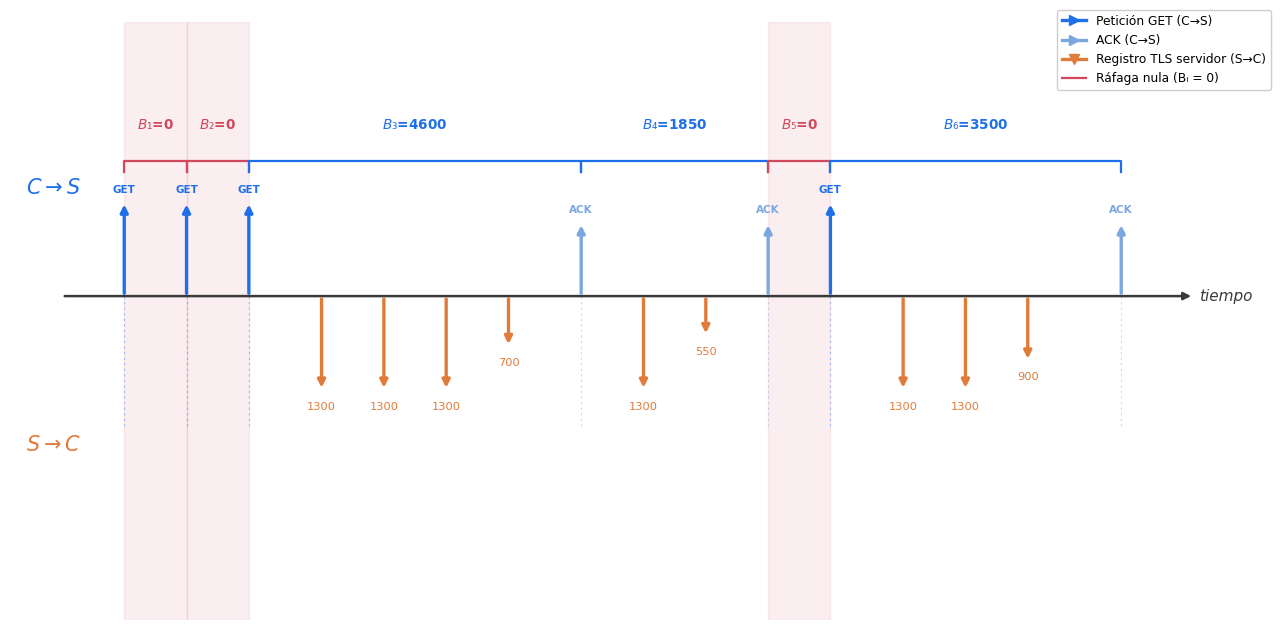

Reproduce this figure in Python.
#!/usr/bin/env python3
import os
import numpy as np
import matplotlib.pyplot as plt
from matplotlib.lines import Line2D
from matplotlib.patches import FancyBboxPatch

DIRECTORIO_SALIDA = r"C:\Users\valeb\Desktop\CIBER\TFMvalen\graficas"

C_GET    = "#1f6feb"   # azul: peticiones GET (C->S)
C_ACK    = "#7aa7e0"   # azul claro: ACK (C->S)
C_SERVER = "#e07b39"   # naranja: datos servidor (S->C)
C_BURST  = "#1f6feb"
C_ZERO   = "#d1495b"
C_AXIS   = "#3a3a3a"
C_TXT    = "#222222"

plt.rcParams.update({"font.family": "DejaVu Sans", "font.size": 11})

# (x, tipo, bytes)  tipo in {"GET","ACK","S"}
events = [
    (1.0,  "GET", None),
    (1.6,  "GET", None),   # consecutivas, multiplexadas -> ráfaga nula
    (2.2,  "GET", None),   # consecutivas, multiplexadas -> ráfaga nula
    (2.9,  "S", 1300),
    (3.5,  "S", 1300),
    (4.1,  "S", 1300),
    (4.7,  "S", 700),
    (5.4,  "ACK", None),
    (6.0,  "S", 1300),
    (6.6,  "S", 550),
    (7.2,  "ACK", None),
    (7.8,  "GET", None),   # nueva petición -> ráfaga nula con el ACK anterior
    (8.5,  "S", 1300),
    (9.1,  "S", 1300),
    (9.7,  "S", 900),
    (10.6, "ACK", None),
]

client = [(x, t) for (x, t, _) in events if t in ("GET", "ACK")]
client_x = [x for x, _ in client]

# Ráfagas: suma de bytes del servidor entre clientes consecutivos
bursts = []
for i in range(len(client_x) - 1):
    xa, xb = client_x[i], client_x[i + 1]
    val = sum(b for (x, t, b) in events if t == "S" and xa < x < xb)
    bursts.append((xa, xb, val))
burst_values = [b[2] for b in bursts]

fig, ax = plt.subplots(figsize=(13.0, 6.4))
AXIS_Y = 0.0
CLIENT_H = 1.05
SCALE = 1.05 / 1300.0

# Línea temporal
ax.annotate("", xy=(11.3, AXIS_Y), xytext=(0.4, AXIS_Y),
            arrowprops=dict(arrowstyle="-|>", color=C_AXIS, lw=1.8))
ax.text(11.35, AXIS_Y, "tiempo", va="center", ha="left", fontsize=11,
        color=C_AXIS, style="italic")

# Etiquetas de dirección
ax.text(0.05, CLIENT_H + 0.15, r"$C \rightarrow S$", fontsize=15, fontweight="bold",
        color=C_GET, ha="left", va="center")
ax.text(0.05, -1.65, r"$S \rightarrow C$", fontsize=15, fontweight="bold",
        color=C_SERVER, ha="left", va="center")

# Flechas cliente (delimitadores, no se solapan)
for (x, t) in client:
    col = C_GET if t == "GET" else C_ACK
    h = CLIENT_H if t == "GET" else CLIENT_H * 0.78
    ax.annotate("", xy=(x, h), xytext=(x, AXIS_Y),
                arrowprops=dict(arrowstyle="-|>", color=col, lw=2.4))
    ax.text(x, h + 0.08, t, fontsize=7.5, color=col, ha="center", va="bottom",
            fontweight="bold")
    ax.plot([x, x], [AXIS_Y, -1.45], color=col, lw=0.8, ls=(0, (2, 3)), alpha=0.40)

# Flechas servidor (longitud proporcional a bytes)
for (x, t, b) in events:
    if t == "S":
        length = b * SCALE
        ax.annotate("", xy=(x, -length), xytext=(x, AXIS_Y),
                    arrowprops=dict(arrowstyle="-|>", color=C_SERVER, lw=2.4))
        ax.text(x, -length - 0.12, f"{b}", fontsize=8.2, color=C_SERVER,
                ha="center", va="top")

# Cajas de ráfaga
brace_y = CLIENT_H + 0.45
label_y = CLIENT_H + 0.78
sub = ["\u2081", "\u2082", "\u2083", "\u2084", "\u2085", "\u2086", "\u2087"]

for i, (xa, xb, val) in enumerate(bursts):
    is_zero = (val == 0)
    col = C_ZERO if is_zero else C_BURST
    ax.plot([xa, xa, xb, xb], [brace_y - 0.12, brace_y, brace_y, brace_y - 0.12],
            color=col, lw=1.6)
    xc = (xa + xb) / 2
    ax.text(xc, label_y, f"$B{sub[i]}$={val}", fontsize=9.8, color=col,
            ha="center", va="bottom", fontweight="bold")
    if is_zero:
        ax.axvspan(xa, xb, color=C_ZERO, alpha=0.09)


# ----------------------------- Leyenda -----------------------------
legend_elems = [
    Line2D([0], [0], color=C_GET, lw=2.4, marker=">", markersize=7,
           label="Petición GET (C\u2192S)"),
    Line2D([0], [0], color=C_ACK, lw=2.4, marker=">", markersize=7,
           label="ACK (C\u2192S)"),
    Line2D([0], [0], color=C_SERVER, lw=2.4, marker="v", markersize=7,
           label="Registro TLS servidor (S\u2192C)"),
    Line2D([0], [0], color=C_ZERO, lw=1.6, label="Ráfaga nula (Bᵢ = 0)"),
]
ax.legend(handles=legend_elems, loc="upper right", fontsize=8.8, frameon=True,
          framealpha=0.95, edgecolor="#cccccc", bbox_to_anchor=(1.0, 1.03))

ax.set_xlim(-0.1, 12.1)
ax.set_ylim(-3.6, 3.05)
ax.axis("off")
plt.tight_layout()
os.makedirs(DIRECTORIO_SALIDA, exist_ok=True)
ruta_salida = os.path.join(DIRECTORIO_SALIDA, "burst_metodo1.png")
fig.savefig(ruta_salida, dpi=300, bbox_inches="tight")
print(f"Guardado en: {ruta_salida}")
